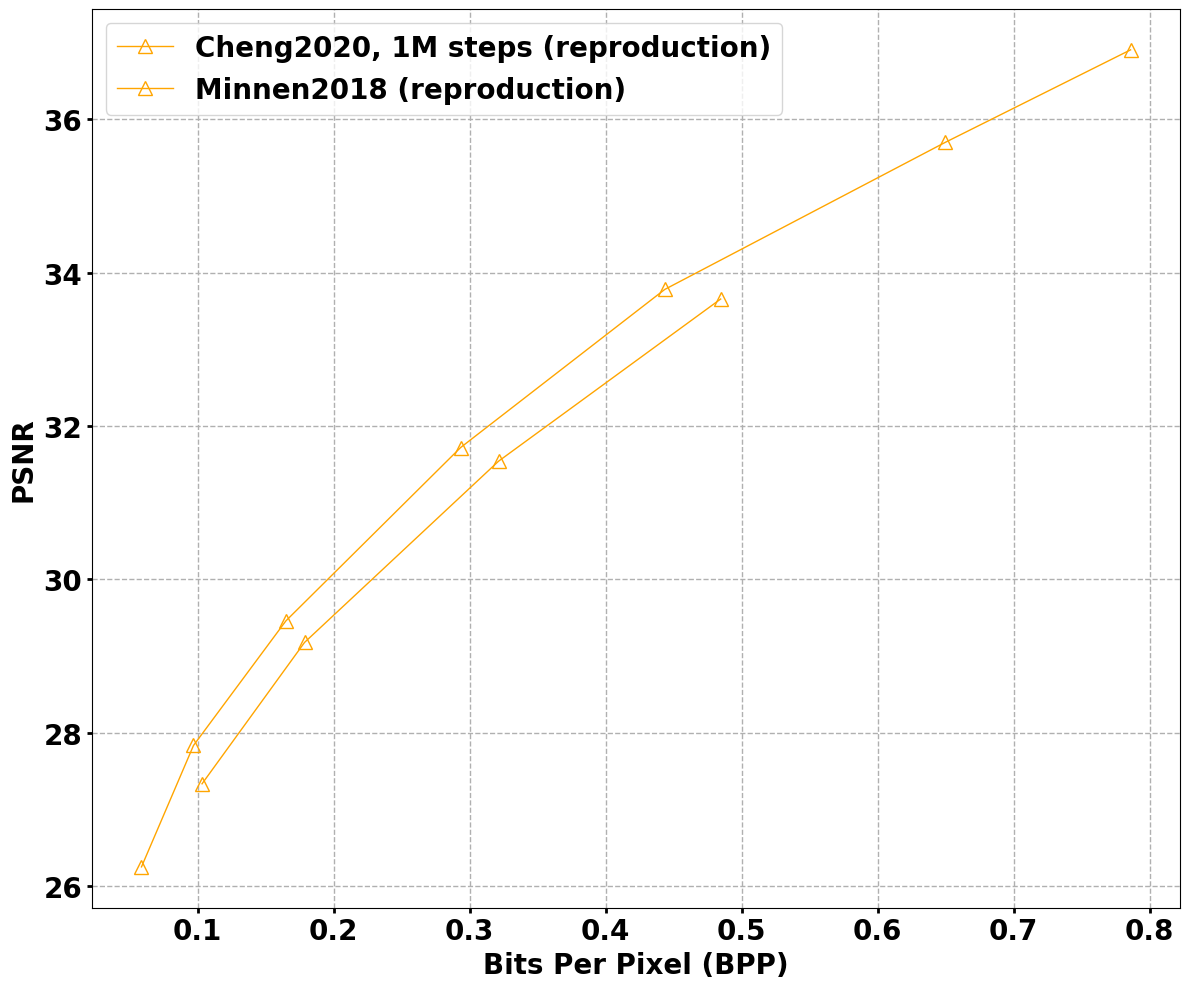

This chart was generated by the following Python code:
# -*- coding:utf-8 -*-
# 
# Author: Yang Sui
# Time: 10/26/22 16:14


from matplotlib.pylab import datestr2num
import matplotlib.pyplot as plt
import matplotlib
import numpy as np
from matplotlib import rcParams
# font = sorted([f.name for f in matplotlib.font_manager.fontManager.ttflist])
# print(font)
# color: https://zhuanlan.zhihu.com/p/65220518


rcParams['font.family']='sans-serif'
rcParams['font.sans-serif']=['Times New Roman']
rcParams['font.weight']='bold'

fig = plt.figure(figsize=(12, 10))
# x_jpeg = [1.3, 2.1, 2.5, 3.0, 3.6, 4.1, 4.8, 5.15, 5.7, 6.3]
# x_minnen2018 = [1.3, 2.1, 2.5, 3.0, 3.57, 4.1, 4.8, 5.13, 5.8, 6.45]
# x_cheng2020 = []

# y_jpeg = [5.08, 5.25, 5.36, 5.51, 5.68, 5.78, 5.84, 5.91, 5.99, 6.11]
# y_minnen2018 = [4.4, 4.61, 4.88, 5.21, 5.45, 5.51, 5.69, 5.75, 5.86, 5.95]
# y_cheng2020 = []
Cheng_2020_1M_steps_x= [0.058782498414711476, 0.09701965757767914, 0.16493341788205454, 0.2933417882054533, 0.4434369055168041, 0.6494610019023463, 0.785859226379201]
Cheng_2020_1M_steps_y= [26.249999999999947, 27.833333333333286, 29.458333333333293, 31.718749999999968, 33.78124999999998, 35.69791666666665, 36.90624999999999]
Minnen2018_reproduction_x= [0.10329740012682306, 0.1786303107165504, 0.3213062777425491, 0.4845275840202918]
Minnen2018_reproduction_y= [27.333333333333286, 29.177083333333293, 31.541666666666636, 33.65624999999998]


fontsize = 20
font={'weight':'bold',
      'color':'black',
      'size':fontsize
}
plt.grid(linestyle = '--', linewidth =1)
linewidth = 1
markeredgewidth = 1
markersize = '10'
plt.plot(Cheng_2020_1M_steps_x, Cheng_2020_1M_steps_y, 'orange', label = 'Cheng2020, 1M steps (reproduction)', linewidth=linewidth, linestyle = '-', marker='^', markerfacecolor='none'
         ,markeredgewidth=markeredgewidth, markersize=markersize)

plt.plot(Minnen2018_reproduction_x, Minnen2018_reproduction_y, 'orange', label = 'Minnen2018 (reproduction)', linewidth=linewidth, linestyle = '-', marker='^', markerfacecolor='none'
         ,markeredgewidth=markeredgewidth, markersize=markersize)



plt.xlabel('Bits Per Pixel (BPP)', fontdict=font)
plt.ylabel('PSNR', fontdict=font)
plt.xticks(fontsize=fontsize, fontweight='bold')
plt.yticks(fontsize=fontsize, fontweight='bold')
plt.legend(fontsize=fontsize)
plt.tick_params(top=False,bottom=True,left=True,right=False, width=2)
# plt.ylim((0.3, 1.5))
plt.tight_layout()
plt.savefig("kodak_mse_9.pdf")


















